Run: headless pygame with SDL's dummy video driver; simulated clock (each Clock.tick advances the game by its frame time, no real sleeping); random seed 0; keys injected as events and as key.get_pressed() state; mouse plan: one left click at the window centre at the start of phase 2, then a move to the lower-right quarter at the start of phase 3.
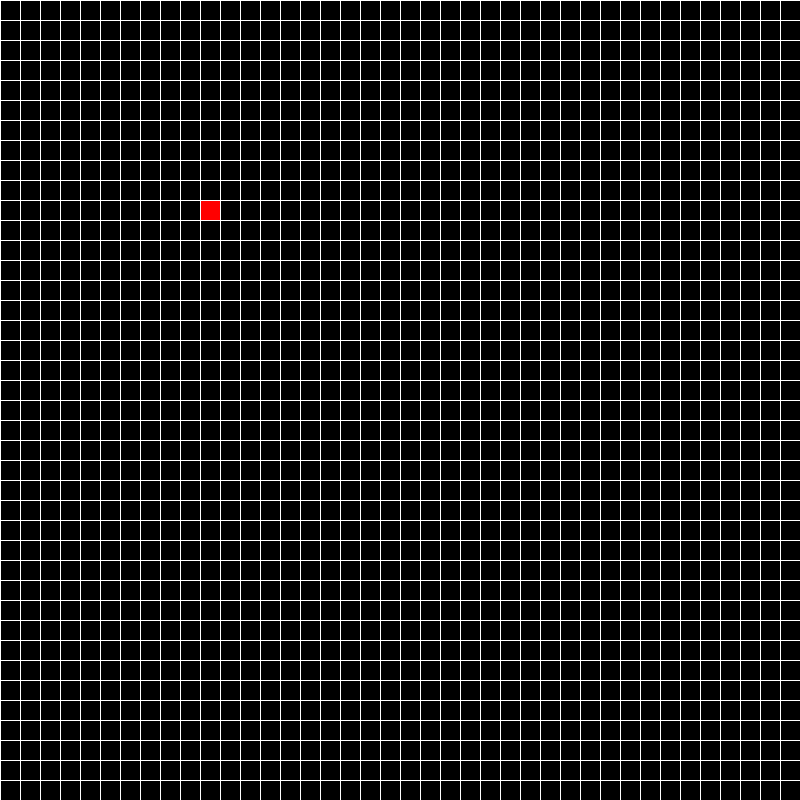
Frame 1 of 4 · flips 1–60 · no input
Frame 2 of 4 · flips 61–180 · clicked the window centre · tapped SPACE, RETURN · held RIGHT (→), D · screen unchanged from frame 1, image omitted
Frame 3 of 4 · flips 181–300 · moved the mouse to the lower-right quarter · held DOWN (↓), S · screen unchanged from frame 2, image omitted
Frame 4 of 4 · flips 301–420 · held LEFT (←), A, UP (↑), W · screen unchanged from frame 3, image omitted

The pygame program that drew these frames:

import pygame
import random

pygame.init()

WHITE = (255,255,255)
BLACK = (0,0,0)
RED = (255,0,0)
GREEN = (0,255,0)
BLUE = (0,0,255)

WIDTH = 800
HEIGHT = 800
TILE_SIZE = 20
GRID_HEIGHT = HEIGHT//20
GRID_WIDTH = WIDTH//20
FPS = int(60)

#note in pygame the upper left corner is (0,0) and the y increases down and x increases to the right
screen = pygame.display.set_mode((WIDTH,HEIGHT))
clock = pygame.time.Clock()

def draw_grid(positions,tumor_positions,immune_positions):
    for pos in positions:
        col, row = pos
        top_left = (col*TILE_SIZE,row*TILE_SIZE)
        pygame.draw.rect(screen,GREEN,(*top_left,TILE_SIZE,TILE_SIZE))
    for pos in tumor_positions:
        col, row = pos
        top_left = (col*TILE_SIZE,row*TILE_SIZE)
        pygame.draw.rect(screen,RED,(*top_left,TILE_SIZE,TILE_SIZE))
    for pos in immune_positions:
        col, row = pos
        top_left = (col*TILE_SIZE,row*TILE_SIZE)
        pygame.draw.rect(screen,BLUE,(*top_left,TILE_SIZE,TILE_SIZE))    
    for row in range(GRID_WIDTH):
        pygame.draw.line(screen,WHITE,(0,row*TILE_SIZE),(WIDTH,row*TILE_SIZE))
    for col in range(GRID_HEIGHT):
        pygame.draw.line(screen,WHITE,(col*TILE_SIZE,0),(col*TILE_SIZE,HEIGHT))

def evolve_life(positions,tumor_positions, immune_positions):
    all_neighbors = set()
    new_positions = set()
    tumor_neighbors = set()
    new_tumors = set()
    new_tumors.update(tumor_positions)
    new_immune = set()
    new_immune.update(immune_positions)
    for position in positions:
        #gets nieghbors of the live cell
        neighbors = get_neighbors(position)
        #form a set of all neighbors of all live cells which are not tumor cells
        for neighbor in neighbors:
            if neighbor not in new_tumors and neighbor not in new_immune:
                all_neighbors.update (neighbors)
        #consider only live and dead cell neibors of the all the cells to give all neighbors
        #filter neighbors of each live cell position to get only live cell neighbors
        neighbors = list(filter(lambda x: x in positions and x not in new_tumors and x not in new_immune, neighbors))
        if len(neighbors) == 1 or len(neighbors) == 2 or len(neighbors) == 3:
            new_positions.add(position)
    
    #check for reproduction in conway by considering only relevant cells which are all neighbors
    #all_neighbors already do not include immune or tumor cells
    for position in all_neighbors:
        neighbors = get_neighbors(position)
    #find how many live nighbors each relevant cell has and decide reproduction accordingly
        neighbors = list(filter(lambda x: x in positions,neighbors))
        if len(neighbors) == 3:
            new_positions.add(position)
    #any dead cell with more than 4 live neighbors becomes immune by nutritional power
        if len(neighbors)==8:
            new_immune.add(position)


    for tumor in tumor_positions:
        tumor_neighbors = get_neighbors(tumor)
        for neighbor in tumor_neighbors:
            if neighbor in new_positions:
                new_positions.remove(neighbor)
                new_tumors.add(neighbor)
            # if neighbor in immune_positions:
            #     #new_tumors.remove(tumor)
            #     new_immune.add(neighbor)
    for immune_cell in immune_positions:
        immune_neighbors = get_neighbors(immune_cell)
        kill_protein = list(filter(lambda x: x in new_tumors,immune_neighbors))
        if len(kill_protein)>=4:
            new_immune.remove(immune_cell)
            new_tumors.add(immune_cell)
        else:
            for neighbor in immune_neighbors:
                if neighbor in new_tumors:
                    new_tumors.remove(neighbor)
                    rand = random.randint(1,10)
                    if rand >=5:
                        new_immune.add(neighbor)
                    else:
                        new_positions.add(neighbor)
    return new_positions,new_tumors,new_immune

def get_neighbors(pos):
    x,y = pos
    neighbors = []
    for dx in [-1, 0, 1]:
        if (x+dx)<0 or (x+dx)>GRID_WIDTH:
            continue
        for dy in [-1 , 0 , 1]:
            if (y+dy)<0 or (y+dy)>GRID_HEIGHT:
                continue
            if dx == 0 and dy == 0:
                continue
            neighbors.append((x+dx,y+dy))
    return neighbors

def main():
    running = True
    playing = False
    positions = set()
    tumor_positions = set()
    immune_positions = set()
    tumor = (10,10)
    tumor_positions.add(tumor)
    count = 0
    update_freq = 6

    while running == True:
        clock.tick(FPS)

        if playing:
            count+=1
            pygame.display.set_caption("PLAYING")
        else: 
            pygame.display.set_caption("NOT PLAYING/PAUSED")
        
        if count>=update_freq:
            count = 0
            positions,tumor_positions,immune_positions = evolve_life(positions,tumor_positions,immune_positions)



        for event in pygame.event.get():
            if event.type == pygame.QUIT:
                running = False
            if pygame.mouse.get_pressed()[0]:
                x,y = pygame.mouse.get_pos()
                col = x//TILE_SIZE
                row = y//TILE_SIZE
                pos = (col,row)
                if pos in positions:
                    positions.remove(pos)
                elif pos in tumor_positions:
                    tumor_positions.remove(pos)
                else:
                    positions.add(pos)
                
            if pygame.mouse.get_pressed()[2]:
                x,y = pygame.mouse.get_pos()
                col = x//TILE_SIZE
                row = y//TILE_SIZE
                pos = (col,row)
                if pos in tumor_positions:
                    tumor_positions.remove(pos)
                elif pos in positions:
                    positions.remove(pos)
                else:
                    tumor_positions.add(pos)
            if event.type == pygame.KEYDOWN:
                if event.key == pygame.K_SPACE:
                    playing = not playing
                if event.key == pygame.K_r:
                    positions = set()
                    tumor_positions = set()
                    immune_positions = set()
                    playing = False
                    count = 0
                if event.key == pygame.K_g:
                    for _ in range(random.randint(4,8)*GRID_HEIGHT):
                        pos = (random.randint(0,GRID_WIDTH),random.randint(0,GRID_HEIGHT))
                        positions.add(pos)

        screen.fill(BLACK)
        draw_grid(positions,tumor_positions,immune_positions)
        pygame.display.update()

    pygame.quit()


if __name__ == "__main__":
    main()
